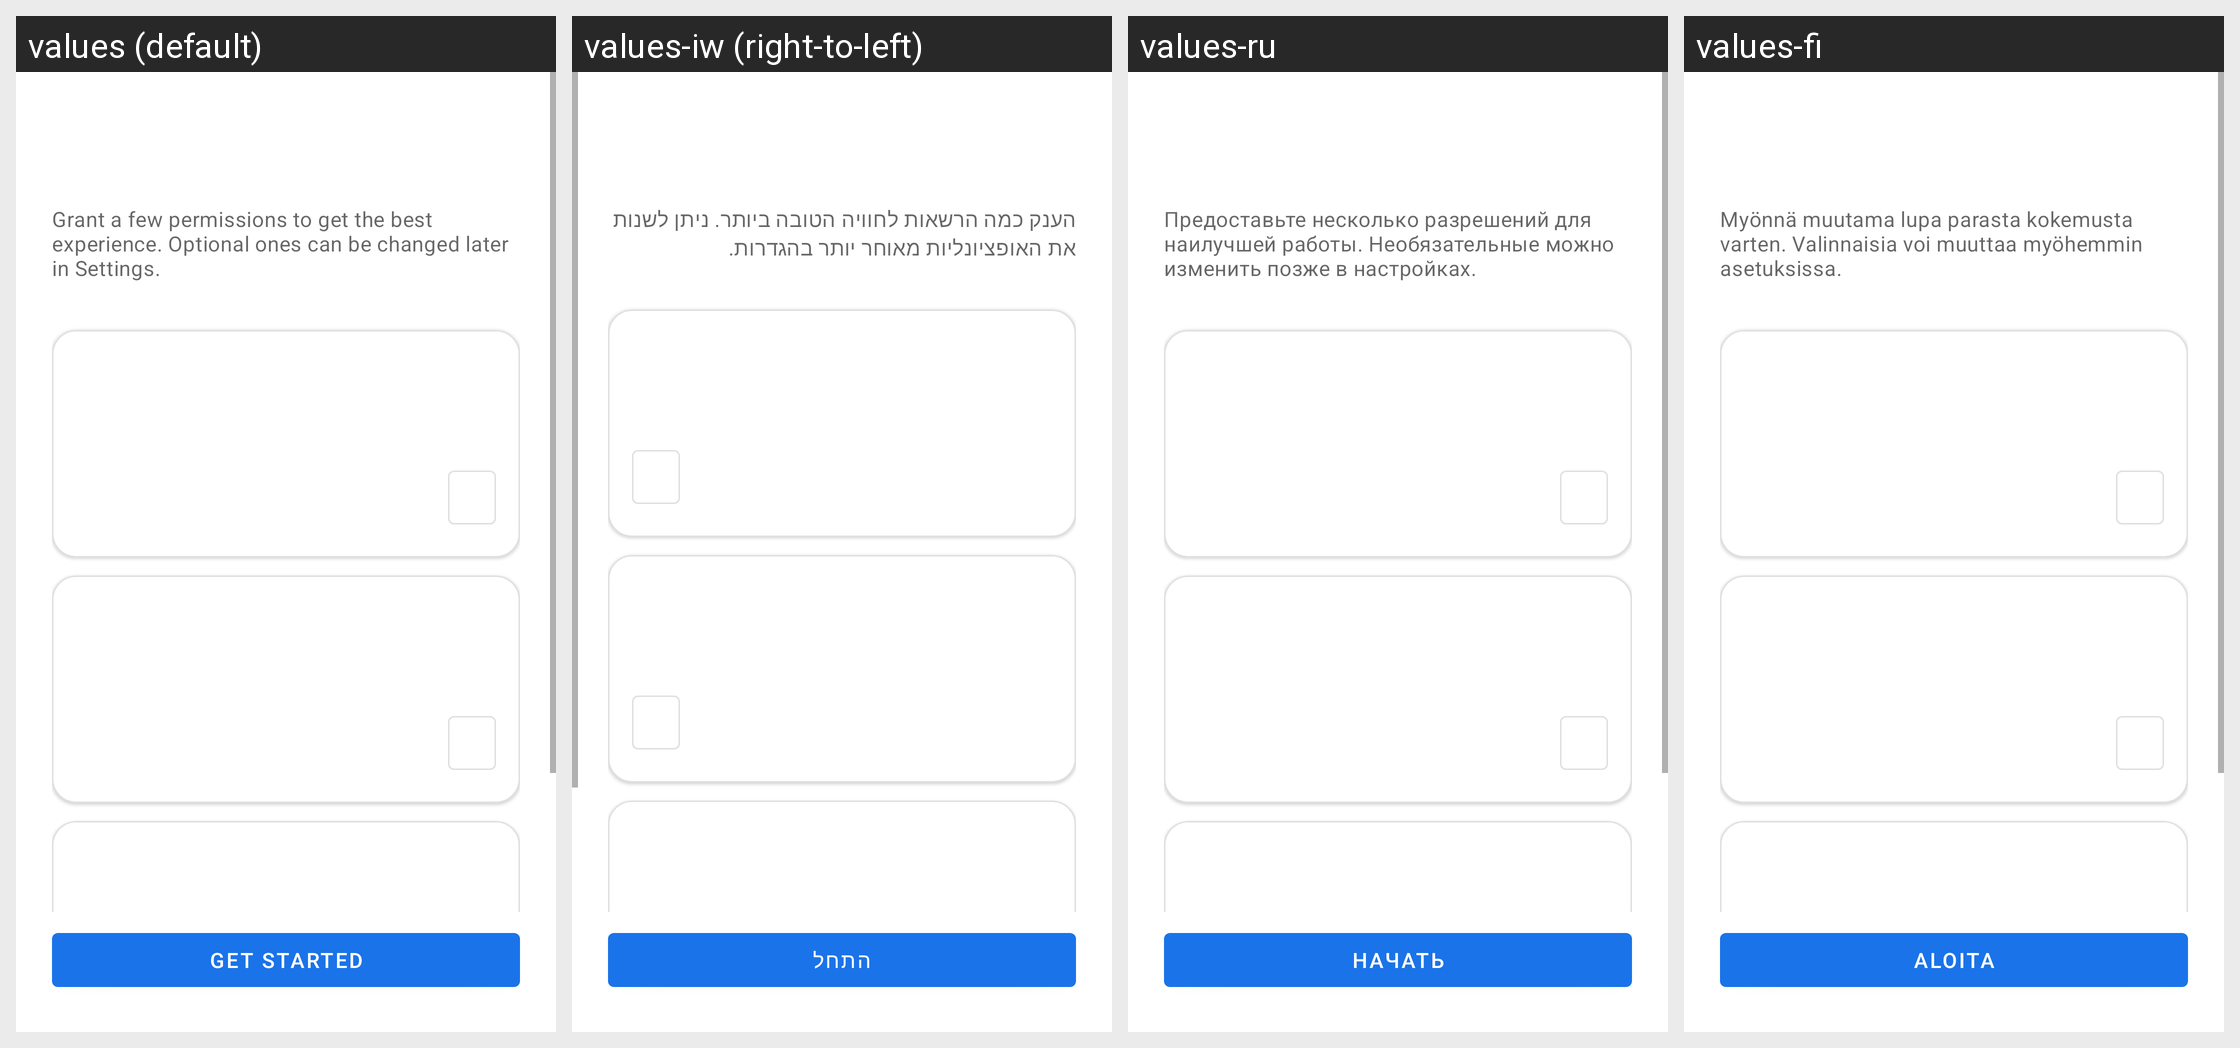

Strings drawn on this Android screen and how each of the app's shown locales translates them:
Android screen res/layout/onboarding_activity.xml rendered under 4 locales, left to right: values (default), values-iw (right-to-left), values-ru, values-fi. Device: Nexus 5 (rendered at 1080×1920; each locale shown at half size, 540×960, under a caption strip naming it); theme Theme.MaterialFiles.
Other locales in the repository, not shown: values-ar, values-bg, values-ca, values-cs, values-de, values-el, values-es, values-eu, values-fa, values-fr, values-hu, values-in, values-is, values-it, values-ja, values-ko, values-lt, values-nb, values-nl, values-pl, values-pt-rBR, values-pt-rPT, values-ro, values-tr, values-uk, values-vi, values-zh-rCN, values-zh-rTW.
Strings drawn on this screen, with the default value and each locale's value (text and hints the layout hard-codes, and strings that could not be matched under every locale, appear in the picture but are not listed):

onboarding_welcome_description
  values: Grant a few permissions to get the best experience. Optional ones can be changed later in Settings.
  values-iw: הענק כמה הרשאות לחוויה הטובה ביותר. ניתן לשנות את האופציונליות מאוחר יותר בהגדרות.
  values-ru: Предоставьте несколько разрешений для наилучшей работы. Необязательные можно изменить позже в настройках.
  values-fi: Myönnä muutama lupa parasta kokemusta varten. Valinnaisia voi muuttaa myöhemmin asetuksissa.

onboarding_finish
  values: Get started
  values-iw: התחל
  values-ru: Начать
  values-fi: Aloita
